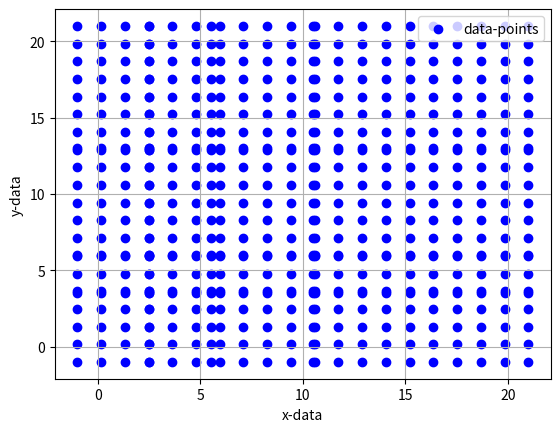

Python code for this plot:
import numpy as np

# Could plot the stored data in SITL (not hardware) if desired:
import matplotlib.pyplot as plt
from matplotlib import path

# Grid parameters
nGridX = 20  # X-grid for streamlines and contours
nGridY = 20  # Y-grid for streamlines and contours

# Define the lidar parameters
lidar_range = 3.5  # Lidar range in meters
lidar_resolution = 0.05  # Lidar resolution in meters
# Define random lidar arrays for combination
x_l = np.array([2.5,5.5,10.5])
y_l = np.array([3.5,6,13])

# Define the grid extents
xVals = [-1, 21]  # X-grid extents [min, max]
yVals = [-1, 21]  # Y-grid extents [min, max]

# Generate the coarse grid points
XX, YY = np.meshgrid(np.linspace(xVals[0], xVals[1], nGridX),
                                          np.linspace(yVals[0], yVals[1], nGridY))
                                          
# Concatenate XX with xa and xa_orig
XX_new = np.concatenate((XX[0, :], x_l))

# Concatenate YY with ya and ya_orig
YY_new = np.concatenate((YY[:, 0], y_l))

# Sort XX_new and YY_new individually
XX_sorted = np.sort(XX_new)
YY_sorted = np.sort(YY_new)

 # Create mesh grids from the sorted XX_sorted and YY_sorted
XX_mesh, YY_mesh = np.meshgrid(XX_sorted, YY_sorted)


print(XX_sorted)
print(YY_sorted)



plt.figure(5)
plt.scatter(XX_mesh,YY_mesh,color = 'blue', label='data-points')
plt.xlabel('x-data')
plt.ylabel('y-data')
plt.grid(True)
plt.legend()
plt.show()
